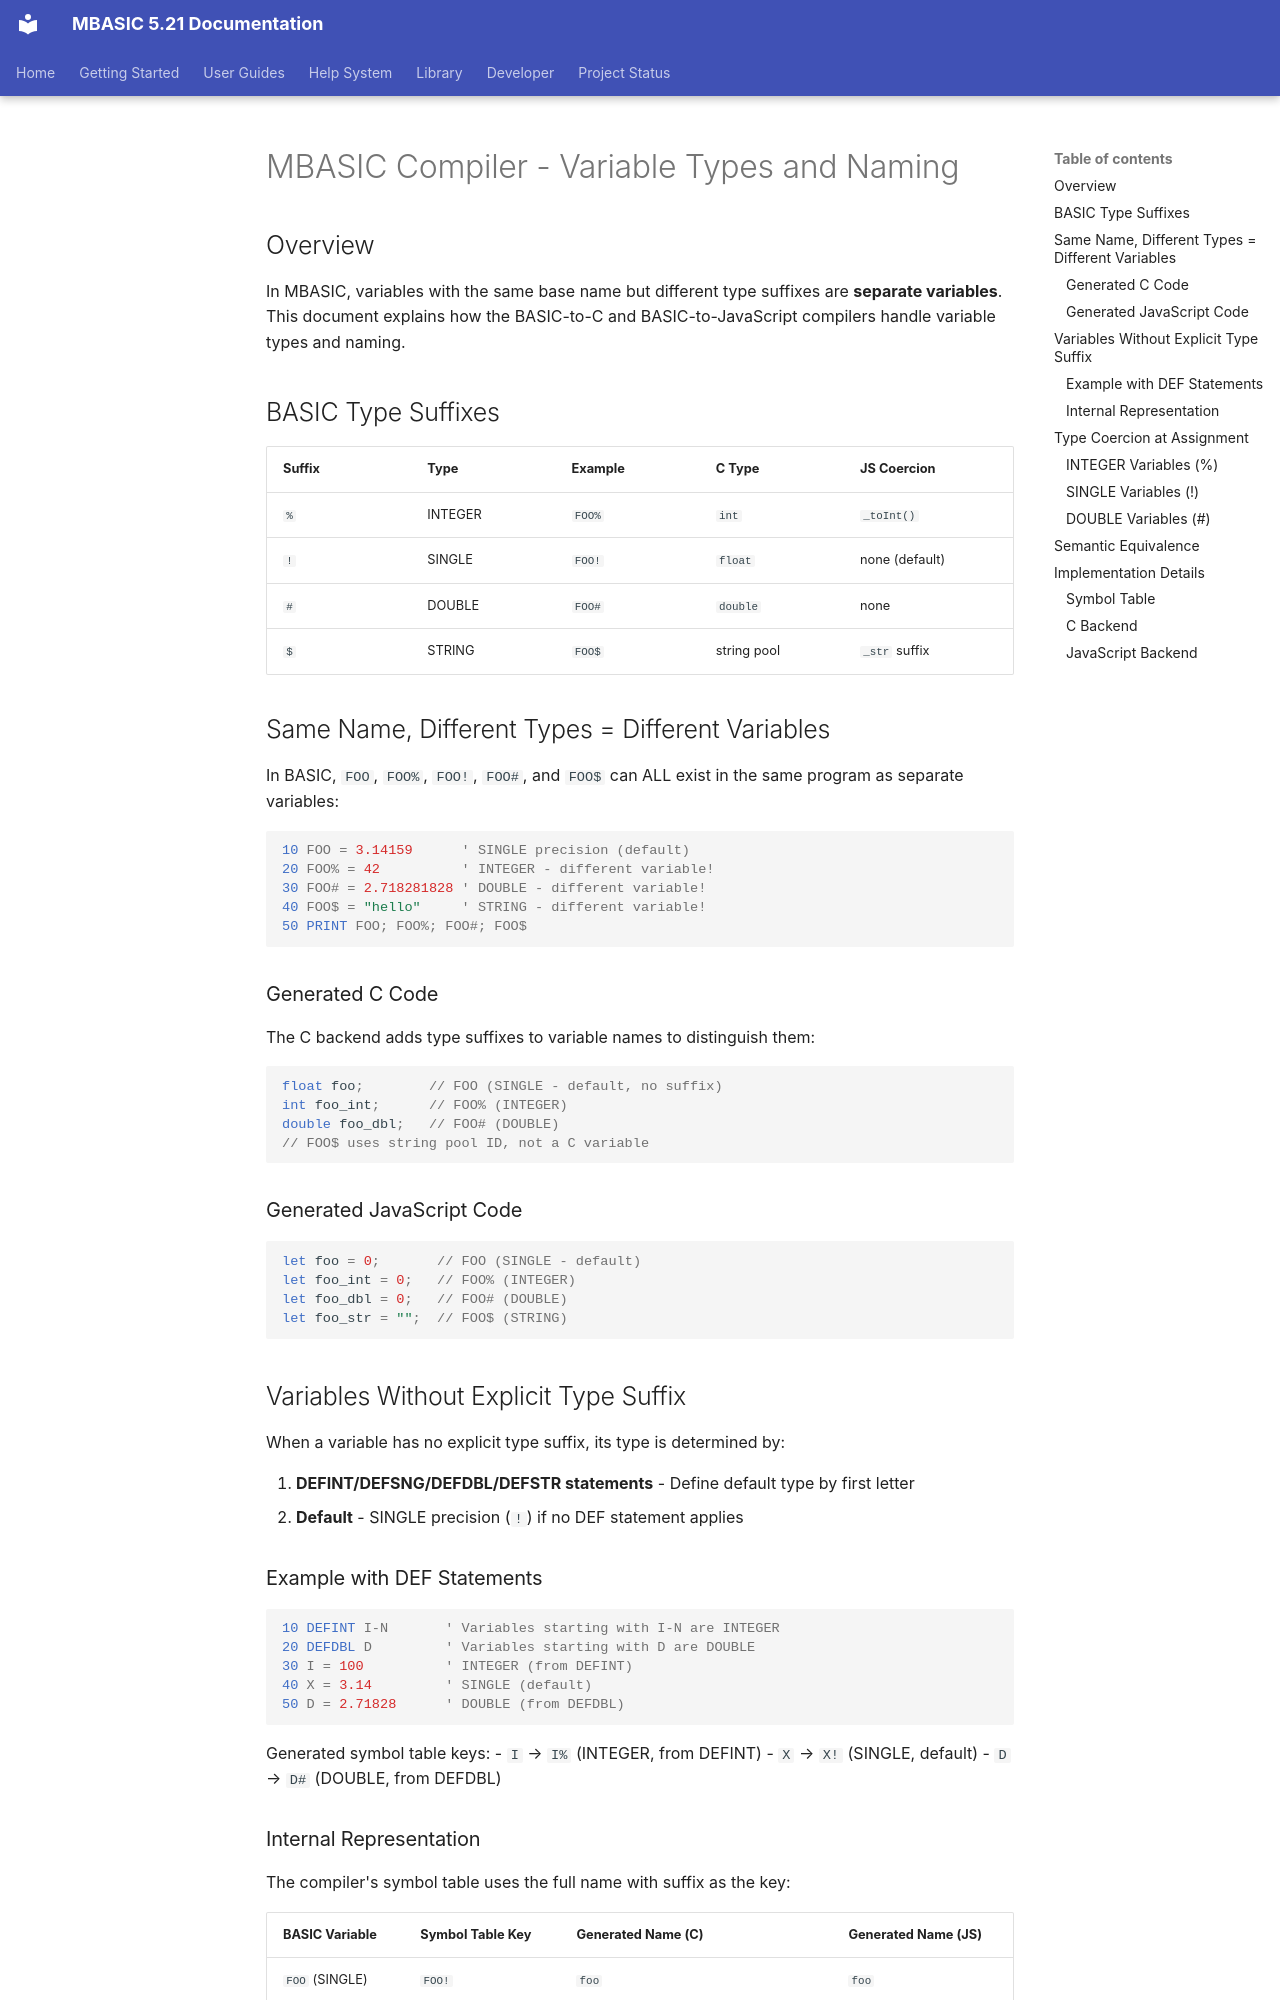

repository: avwohl/mbasic · page: dev/COMPILER_VARIABLE_TYPES/index.html · generator: mkdocs

# MBASIC Compiler - Variable Types and Naming

## Overview

In MBASIC, variables with the same base name but different type suffixes are **separate variables**. This document explains how the BASIC-to-C and BASIC-to-JavaScript compilers handle variable types and naming.

## BASIC Type Suffixes

| Suffix | Type | Example | C Type | JS Coercion |
|--------|------|---------|--------|-------------|
| `%` | INTEGER | `FOO%` | `int` | `_toInt()` |
| `!` | SINGLE | `FOO!` | `float` | none (default) |
| `#` | DOUBLE | `FOO#` | `double` | none |
| `$` | STRING | `FOO$` | string pool | `_str` suffix |

## Same Name, Different Types = Different Variables

In BASIC, `FOO`, `FOO%`, `FOO!`, `FOO#`, and `FOO$` can ALL exist in the same program as separate variables:

```basic
10 FOO = 3.14159      ' SINGLE precision (default)
20 FOO% = 42          ' INTEGER - different variable!
30 FOO# = 2.718281828 ' DOUBLE - different variable!
40 FOO$ = "hello"     ' STRING - different variable!
50 PRINT FOO; FOO%; FOO#; FOO$
```

### Generated C Code

The C backend adds type suffixes to variable names to distinguish them:

```c
float foo;        // FOO (SINGLE - default, no suffix)
int foo_int;      // FOO% (INTEGER)
double foo_dbl;   // FOO# (DOUBLE)
// FOO$ uses string pool ID, not a C variable
```

### Generated JavaScript Code

```javascript
let foo = 0;       // FOO (SINGLE - default)
let foo_int = 0;   // FOO% (INTEGER)
let foo_dbl = 0;   // FOO# (DOUBLE)
let foo_str = "";  // FOO$ (STRING)
```

## Variables Without Explicit Type Suffix

When a variable has no explicit type suffix, its type is determined by:

1. **DEFINT/DEFSNG/DEFDBL/DEFSTR statements** - Define default type by first letter
2. **Default** - SINGLE precision (`!`) if no DEF statement applies

### Example with DEF Statements

```basic
10 DEFINT I-N       ' Variables starting with I-N are INTEGER
20 DEFDBL D         ' Variables starting with D are DOUBLE
30 I = 100          ' INTEGER (from DEFINT)
40 X = 3.14         ' SINGLE (default)
50 D = 2.71828      ' DOUBLE (from DEFDBL)
```

Generated symbol table keys:
- `I` → `I%` (INTEGER, from DEFINT)
- `X` → `X!` (SINGLE, default)
- `D` → `D#` (DOUBLE, from DEFDBL)
